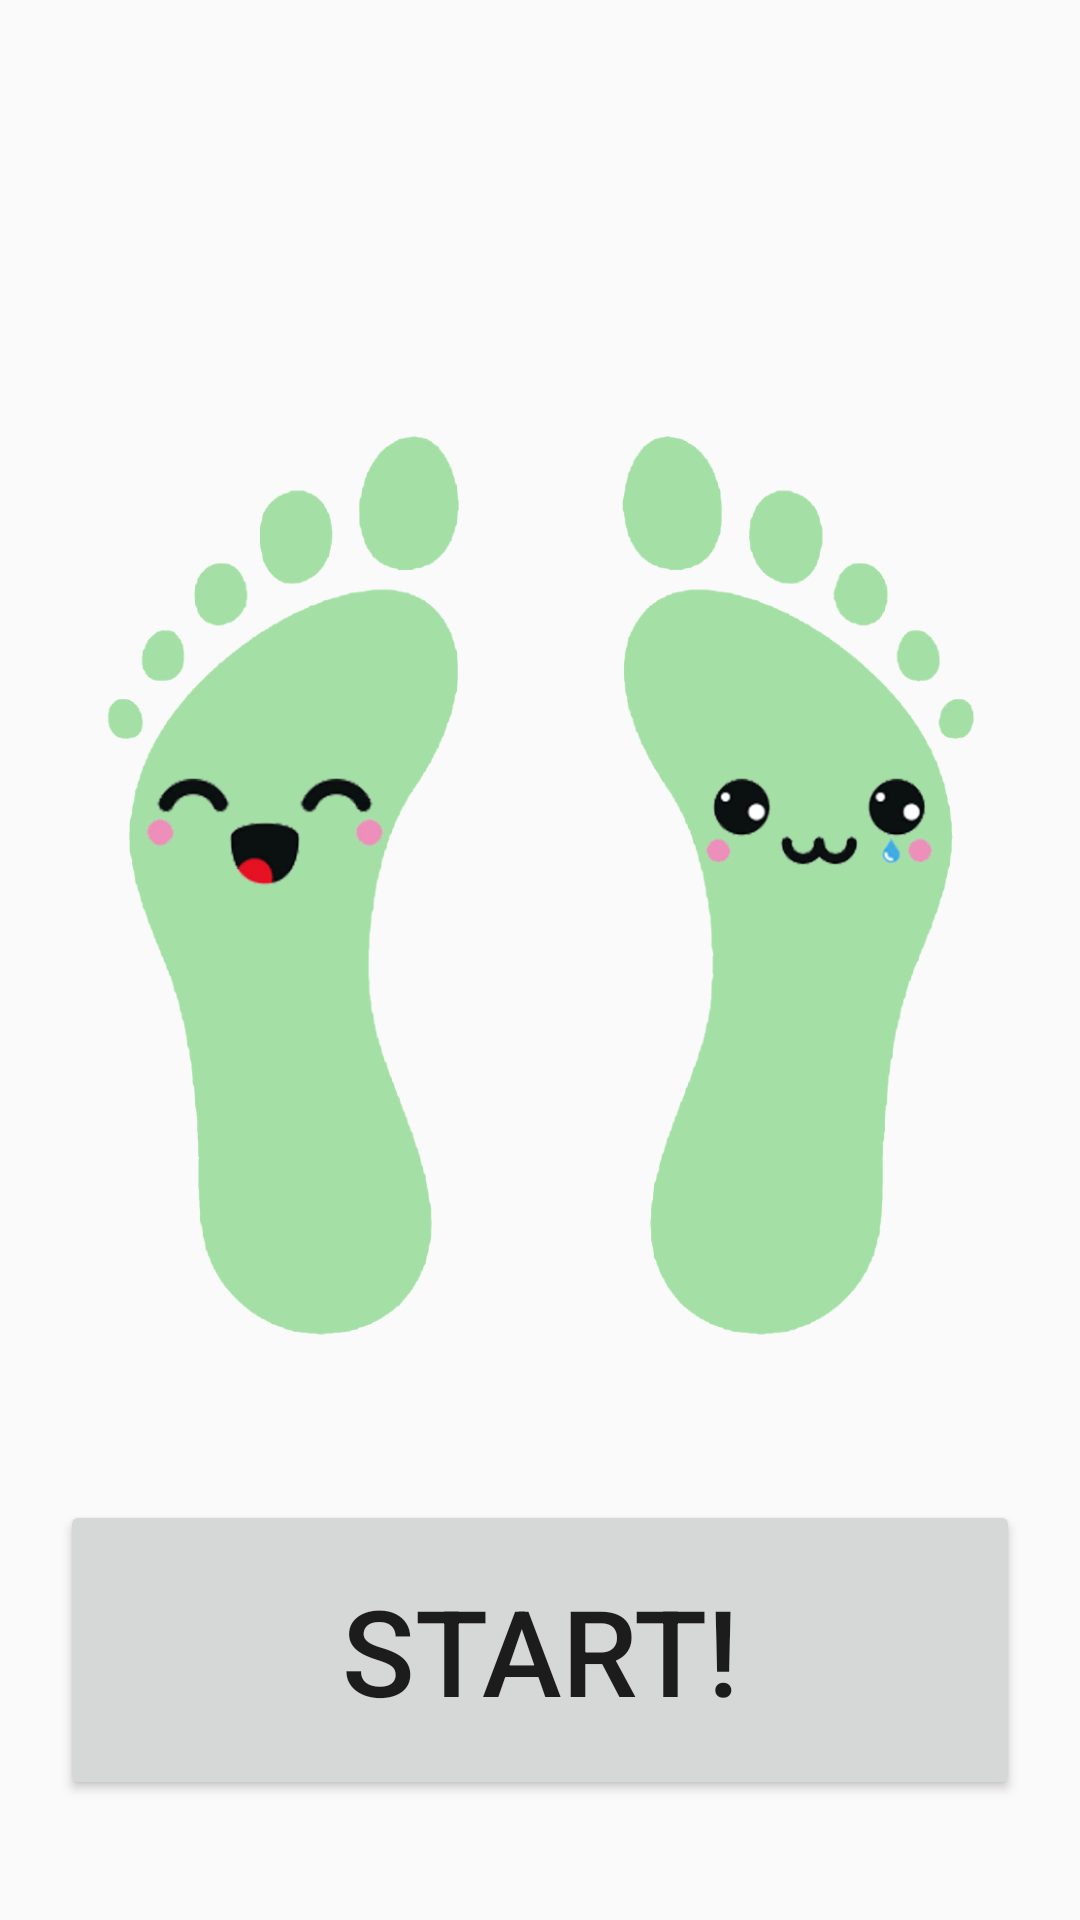

The Android layout XML behind this screen, and the referenced resources:
<!-- AndroidManifest.xml: application theme AppTheme -->
<!-- res/layout/fragment_mainmenu.xml -->
<?xml version="1.0" encoding="utf-8"?>
<RelativeLayout
    xmlns:android="http://schemas.android.com/apk/res/android"
    android:layout_width="match_parent"
    android:layout_height="match_parent"
    android:orientation="vertical">

    <TextView
        android:id="@+id/speechleft"
        android:layout_width="200dp"
        android:layout_height="180dp"
        android:background="@drawable/speechleft"
        android:visibility="invisible"
        android:gravity="center"
        android:textColor="#000000"
        android:textSize="20dp"
        android:text="hello"
        android:layout_above="@+id/smileyfeet"
        android:layout_alignParentStart="true"
        android:layout_marginBottom="-40dp"
        />

    <TextView
        android:id="@+id/speechright"
        android:layout_width="250dp"
        android:layout_height="400dp"
        android:background="@drawable/speechright"
        android:visibility="invisible"
        android:gravity="center"
        android:textColor="#000000"
        android:textSize="20dp"
        android:text="hello"
        android:layout_above="@+id/smileyfeet"
        android:layout_alignParentEnd="true"
        android:layout_marginBottom="-40dp"
        />

    <ImageView
        android:id="@+id/smileyfeet"
        android:layout_width="400dp"
        android:layout_height="400dp"
        android:src="@drawable/smileyfeet"
        android:layout_centerHorizontal="true"
        android:layout_above="@+id/golive"
        />

    <Button
        android:id="@+id/golive"
        android:layout_width="match_parent"
        android:layout_height="100dp"
        android:textSize="40dp"
        android:text="Start!"
        android:onClick="goLive"
        android:layout_alignParentLeft="true"
        android:layout_centerHorizontal="true"
        android:layout_alignParentBottom="true"
        android:layout_marginLeft="20dp"
        android:layout_marginRight="20dp"
        android:layout_marginBottom="40dp"
        />

</RelativeLayout>
<!-- resources referenced by this layout -->
<resources>
  <!-- drawable smileyfeet: png bitmap (drawable, 49742 bytes) -->
  <!-- drawable speechleft: png bitmap (drawable, 46440 bytes) -->
  <!-- drawable speechright: png bitmap (drawable, 59840 bytes) -->
  <style name="AppTheme" parent="Theme.AppCompat.Light.NoActionBar">
          <item name="colorPrimary">@color/colorPrimary</item>
          <item name="colorPrimaryDark">@color/colorPrimaryDark</item>
          <item name="colorAccent">@color/colorAccent</item>
          
      </style>
  <color name="colorPrimary">#d84315</color>
  <color name="colorPrimaryDark">#bf360c</color>
  <color name="colorAccent">#ff6e40</color>
</resources>
